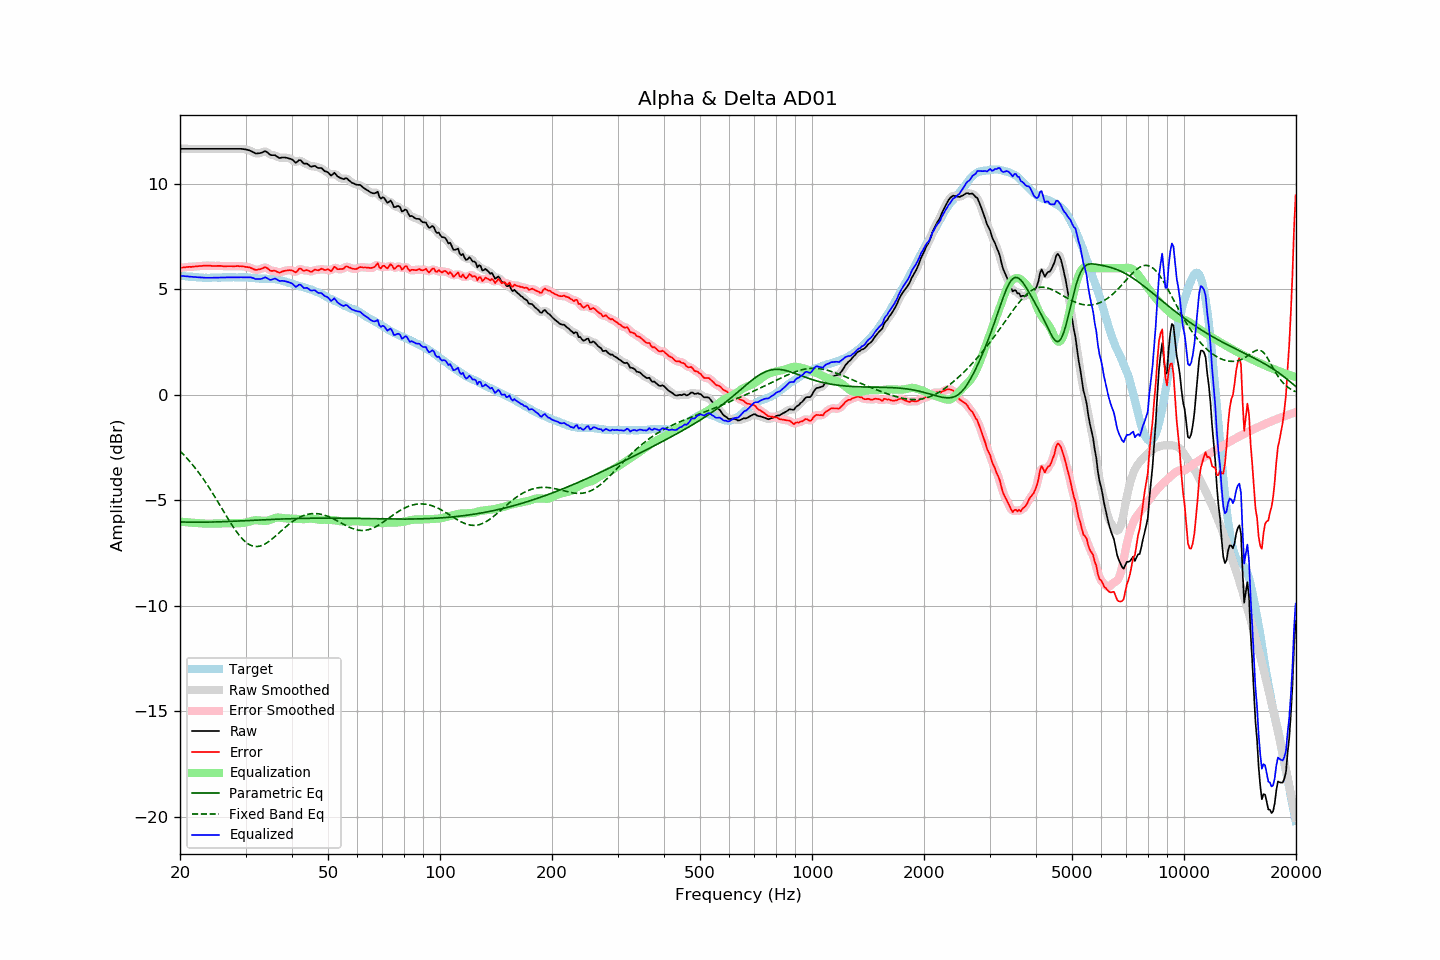

The data file committed next to this chart (first rows):
frequency, raw, error, smoothed, error_smoothed, equalization, parametric_eq, fixed_band_eq, equalized_raw, equalized_smoothed, target
20.00, 11.66, 6.01, 11.66, 6.01, -6.02, -6.03, -2.67, 5.64, 5.64, 5.64
20.20, 11.66, 6.02, 11.66, 6.02, -6.02, -6.03, -2.75, 5.63, 5.63, 5.63
20.40, 11.66, 6.03, 11.66, 6.03, -6.03, -6.04, -2.82, 5.62, 5.62, 5.62
20.61, 11.66, 6.03, 11.66, 6.04, -6.04, -6.04, -2.90, 5.62, 5.62, 5.62
20.81, 11.66, 6.06, 11.66, 6.05, -6.05, -6.04, -2.99, 5.61, 5.61, 5.60
21.02, 11.66, 6.06, 11.66, 6.06, -6.05, -6.04, -3.07, 5.60, 5.60, 5.60
21.23, 11.66, 6.07, 11.66, 6.06, -6.06, -6.04, -3.16, 5.60, 5.60, 5.59
21.44, 11.66, 6.06, 11.66, 6.06, -6.07, -6.04, -3.25, 5.59, 5.59, 5.60
21.66, 11.66, 6.07, 11.66, 6.07, -6.07, -6.04, -3.34, 5.59, 5.59, 5.59
21.87, 11.66, 6.08, 11.66, 6.07, -6.08, -6.05, -3.43, 5.58, 5.58, 5.58
22.09, 11.66, 6.09, 11.66, 6.09, -6.08, -6.05, -3.53, 5.57, 5.57, 5.57
22.31, 11.66, 6.09, 11.66, 6.09, -6.09, -6.05, -3.63, 5.57, 5.57, 5.57
22.54, 11.66, 6.10, 11.66, 6.10, -6.10, -6.05, -3.73, 5.56, 5.56, 5.56
22.76, 11.66, 6.10, 11.66, 6.10, -6.10, -6.05, -3.84, 5.55, 5.55, 5.56
22.99, 11.66, 6.11, 11.66, 6.11, -6.11, -6.04, -3.94, 5.55, 5.55, 5.55
23.22, 11.66, 6.12, 11.66, 6.11, -6.11, -6.04, -4.05, 5.54, 5.54, 5.54
23.45, 11.66, 6.11, 11.66, 6.12, -6.11, -6.04, -4.16, 5.54, 5.54, 5.55
23.69, 11.66, 6.12, 11.66, 6.12, -6.11, -6.04, -4.28, 5.54, 5.54, 5.54
23.92, 11.66, 6.12, 11.66, 6.12, -6.11, -6.04, -4.39, 5.54, 5.54, 5.54
24.16, 11.66, 6.11, 11.66, 6.11, -6.11, -6.04, -4.51, 5.54, 5.54, 5.54
24.40, 11.66, 6.10, 11.66, 6.11, -6.11, -6.04, -4.63, 5.54, 5.54, 5.55
24.65, 11.66, 6.10, 11.66, 6.10, -6.11, -6.03, -4.76, 5.55, 5.55, 5.55
24.89, 11.66, 6.10, 11.66, 6.10, -6.11, -6.03, -4.88, 5.55, 5.55, 5.55
25.14, 11.66, 6.11, 11.66, 6.11, -6.10, -6.03, -5.01, 5.55, 5.55, 5.55
25.39, 11.66, 6.11, 11.66, 6.11, -6.10, -6.03, -5.13, 5.56, 5.56, 5.55
25.65, 11.66, 6.11, 11.66, 6.10, -6.10, -6.03, -5.26, 5.56, 5.56, 5.55
25.91, 11.66, 6.10, 11.66, 6.10, -6.10, -6.02, -5.39, 5.56, 5.56, 5.56
26.16, 11.66, 6.09, 11.66, 6.09, -6.10, -6.02, -5.52, 5.56, 5.56, 5.57
26.43, 11.66, 6.09, 11.66, 6.09, -6.09, -6.02, -5.64, 5.56, 5.56, 5.57
26.69, 11.66, 6.09, 11.66, 6.09, -6.09, -6.01, -5.77, 5.56, 5.56, 5.57
26.96, 11.66, 6.09, 11.66, 6.09, -6.09, -6.01, -5.90, 5.57, 5.57, 5.56
27.23, 11.66, 6.09, 11.66, 6.09, -6.09, -6.01, -6.02, 5.57, 5.57, 5.56
27.50, 11.66, 6.09, 11.66, 6.09, -6.09, -6.00, -6.14, 5.57, 5.57, 5.56
27.77, 11.66, 6.09, 11.66, 6.09, -6.09, -6.00, -6.26, 5.56, 5.56, 5.57
28.05, 11.66, 6.09, 11.66, 6.09, -6.09, -6.00, -6.37, 5.56, 5.56, 5.57
28.33, 11.66, 6.10, 11.66, 6.09, -6.09, -5.99, -6.48, 5.56, 5.56, 5.56
28.62, 11.66, 6.10, 11.66, 6.10, -6.09, -5.99, -6.58, 5.56, 5.56, 5.56
28.90, 11.66, 6.09, 11.66, 6.09, -6.09, -5.99, -6.68, 5.57, 5.57, 5.57
29.19, 11.66, 6.09, 11.65, 6.09, -6.09, -5.98, -6.77, 5.57, 5.57, 5.57
29.48, 11.65, 6.08, 11.65, 6.08, -6.08, -5.98, -6.85, 5.56, 5.56, 5.56
29.78, 11.64, 6.07, 11.64, 6.07, -6.07, -5.98, -6.93, 5.56, 5.56, 5.56
30.08, 11.63, 6.06, 11.62, 6.06, -6.06, -5.97, -6.99, 5.57, 5.56, 5.57
30.38, 11.61, 6.05, 11.61, 6.05, -6.04, -5.97, -7.05, 5.57, 5.57, 5.56
30.68, 11.59, 6.04, 11.59, 6.03, -6.02, -5.96, -7.10, 5.57, 5.57, 5.55
30.99, 11.56, 6.01, 11.55, 6.01, -6.00, -5.96, -7.14, 5.56, 5.56, 5.55
31.30, 11.52, 5.98, 11.51, 5.98, -5.97, -5.96, -7.17, 5.54, 5.54, 5.53
31.61, 11.48, 5.95, 11.48, 5.95, -5.96, -5.95, -7.19, 5.52, 5.52, 5.53
31.93, 11.44, 5.92, 11.45, 5.93, -5.95, -5.95, -7.20, 5.49, 5.50, 5.52
32.24, 11.44, 5.92, 11.44, 5.92, -5.95, -5.95, -7.20, 5.48, 5.48, 5.52
32.57, 11.45, 5.94, 11.44, 5.93, -5.96, -5.94, -7.19, 5.49, 5.48, 5.51
32.89, 11.46, 5.95, 11.46, 5.96, -5.97, -5.94, -7.17, 5.49, 5.49, 5.50
33.22, 11.48, 5.98, 11.49, 5.99, -5.98, -5.93, -7.14, 5.50, 5.51, 5.50
33.55, 11.52, 6.02, 11.52, 6.02, -5.98, -5.93, -7.11, 5.54, 5.54, 5.50
33.89, 11.55, 6.04, 11.53, 6.03, -5.98, -5.93, -7.07, 5.57, 5.55, 5.51
34.23, 11.51, 6.01, 11.50, 6.01, -5.97, -5.92, -7.03, 5.53, 5.53, 5.49
34.57, 11.45, 5.96, 11.45, 5.95, -5.96, -5.92, -6.97, 5.49, 5.49, 5.49
34.92, 11.38, 5.89, 11.39, 5.90, -5.93, -5.92, -6.92, 5.44, 5.46, 5.49
35.27, 11.36, 5.86, 11.37, 5.88, -5.90, -5.91, -6.86, 5.45, 5.46, 5.49
35.62, 11.36, 5.88, 11.35, 5.87, -5.87, -5.91, -6.79, 5.48, 5.48, 5.48
35.97, 11.36, 5.88, 11.34, 5.86, -5.85, -5.91, -6.73, 5.51, 5.49, 5.48
... 635 more rows
